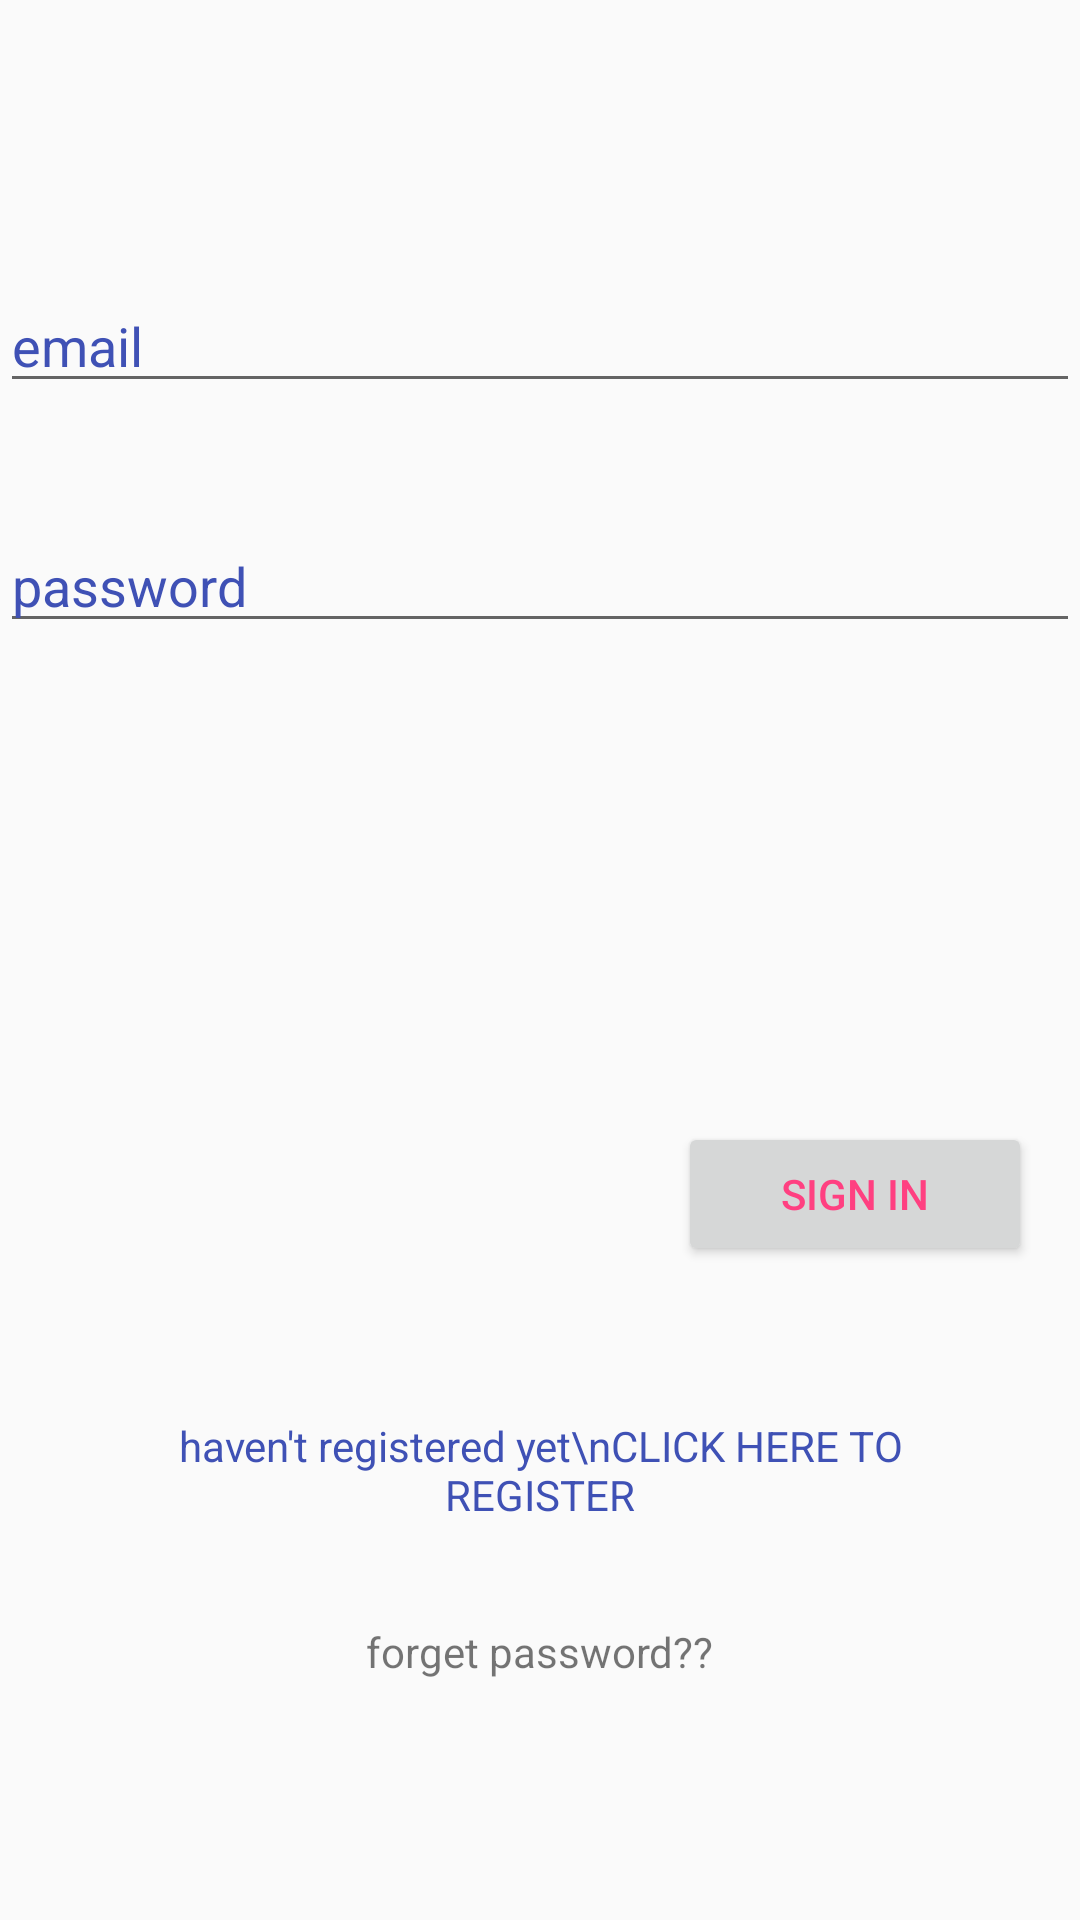

Layout XML and referenced resources for this Android screen:
<!-- AndroidManifest.xml: application theme AppTheme -->
<!-- res/layout/activity_login_page.xml -->
<?xml version="1.0" encoding="utf-8"?>
<RelativeLayout xmlns:android="http://schemas.android.com/apk/res/android"
    xmlns:app="http://schemas.android.com/apk/res-auto"
    xmlns:tools="http://schemas.android.com/tools"
    android:layout_width="match_parent"
    android:layout_height="match_parent"
    tools:context=".login_page">

    <ProgressBar
        android:id="@+id/loginprogressbar"
        style="?android:attr/progressBarStyle"
        android:layout_width="wrap_content"
        android:layout_height="wrap_content"
        android:layout_centerInParent="true"
        android:visibility="gone"/>

    <EditText
        android:id="@+id/loginemail"
        android:layout_width="match_parent"
        android:layout_height="wrap_content"
        android:layout_alignParentStart="true"
        android:layout_alignParentTop="true"
        android:layout_marginTop="93dp"
        android:ems="10"
        android:hint="email"
        android:inputType="textEmailAddress"
        android:textColorHint="@color/colorPrimary" />

    <EditText
        android:id="@+id/loginpassword"
        android:layout_width="match_parent"
        android:layout_height="wrap_content"
        android:layout_alignParentStart="true"
        android:layout_alignParentTop="true"
        android:layout_marginTop="173dp"
        android:ems="10"
        android:hint="password"
        android:inputType="textPassword"
        android:textColorHint="@color/colorPrimary" />

    <Button
        android:id="@+id/loginbutton"
        android:layout_width="118dp"
        android:layout_height="wrap_content"
        android:layout_alignParentBottom="true"
        android:layout_alignParentEnd="true"
        android:layout_marginBottom="218dp"
        android:layout_marginEnd="16dp"
        android:text="SIGN IN"
        android:textColor="@color/colorAccent"/>

    <TextView
        android:id="@+id/registering"
        android:layout_width="272dp"
        android:layout_height="48dp"
        android:layout_alignParentBottom="true"
        android:layout_centerHorizontal="true"
        android:layout_marginBottom="126dp"
        android:text="haven't registered yet\nCLICK HERE TO REGISTER"
        android:gravity="center"
        android:textColor="@color/colorPrimary"/>

    <TextView
        android:id="@+id/forgetpassword"
        android:layout_width="wrap_content"
        android:layout_height="wrap_content"
        android:layout_alignParentBottom="true"
        android:layout_centerHorizontal="true"
        android:layout_marginBottom="80dp"
        android:text="forget password??" />


</RelativeLayout>
<!-- resources referenced by this layout -->
<resources>
  <color name="colorAccent">#FF4081</color>
  <color name="colorPrimary">#3F51B5</color>
  <style name="AppTheme" parent="Theme.AppCompat.Light.DarkActionBar">
          
          <item name="colorPrimary">@color/colorPrimary</item>
          <item name="colorPrimaryDark">@color/colorPrimaryDark</item>
          <item name="colorAccent">@color/colorAccent</item>
      </style>
  <color name="colorPrimaryDark">#303F9F</color>
</resources>
